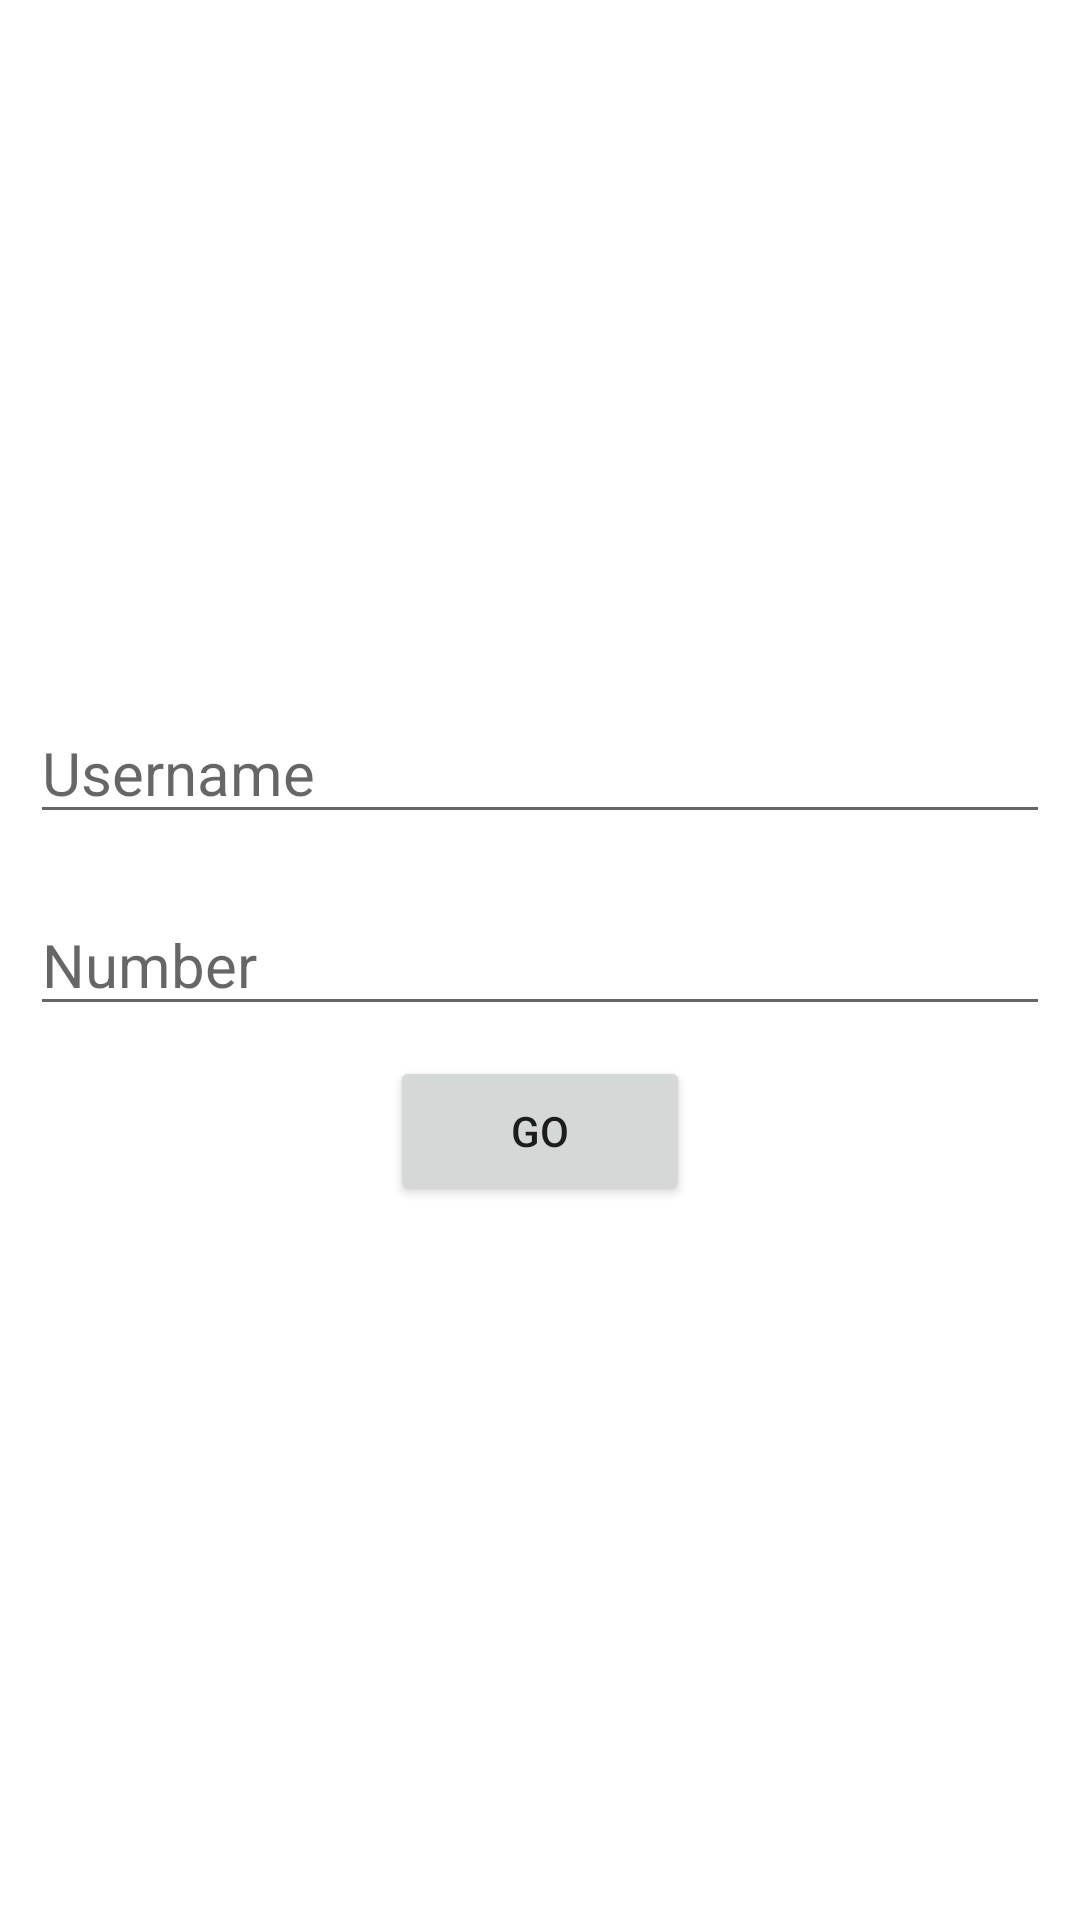

Here is an Android app screen rendered from its layout file. Give the layout XML and the strings, colors and styles it references.
<!-- AndroidManifest.xml: application theme Theme.VerifyPhone -->
<!-- res/layout/activity_main.xml -->
<?xml version="1.0" encoding="utf-8"?>
<RelativeLayout xmlns:android="http://schemas.android.com/apk/res/android"
    xmlns:app="http://schemas.android.com/apk/res-auto"
    xmlns:tools="http://schemas.android.com/tools"
    android:layout_width="match_parent"
    android:layout_height="match_parent"
    android:padding="10dp"
    tools:context=".MainActivity">

    <EditText
        android:id="@+id/username"
        android:layout_width="match_parent"
        android:layout_height="wrap_content"
        android:hint="Username"
        android:layout_above="@+id/number"
        android:layout_marginBottom="20dp"
        android:textSize="20sp"/>

    <EditText
        android:id="@+id/number"
        android:layout_width="match_parent"
        android:layout_height="wrap_content"
        android:hint="Number"
        android:layout_centerInParent="true"
        android:textSize="20sp"/>

    <Button
        android:id="@+id/go"
        android:layout_width="100dp"
        android:layout_height="50dp"
        android:layout_below="@+id/number"
        android:layout_centerHorizontal="true"
        android:layout_margin="10dp"
        android:text="GO"/>

</RelativeLayout>
<!-- resources referenced by this layout -->
<resources>
  <style name="Theme.VerifyPhone" parent="Theme.MaterialComponents.DayNight.DarkActionBar">
          
          <item name="colorPrimary">@color/purple_500</item>
          <item name="colorPrimaryVariant">@color/purple_700</item>
          <item name="colorOnPrimary">@color/white</item>
          
          <item name="colorSecondary">@color/teal_200</item>
          <item name="colorSecondaryVariant">@color/teal_700</item>
          <item name="colorOnSecondary">@color/black</item>
          
          <item name="android:statusBarColor" tools:targetApi="l">?attr/colorPrimaryVariant</item>
          
      </style>
  <!-- not gathered from this repository: default colours our renderer supplied (Android Studio template values) -->
  <color name="purple_500">#FF6200EE</color>
  <color name="purple_700">#FF3700B3</color>
  <color name="teal_200">#FF03DAC5</color>
  <color name="teal_700">#FF018786</color>
  <color name="black">#FF000000</color>
  <color name="white">#FFFFFFFF</color>
</resources>
